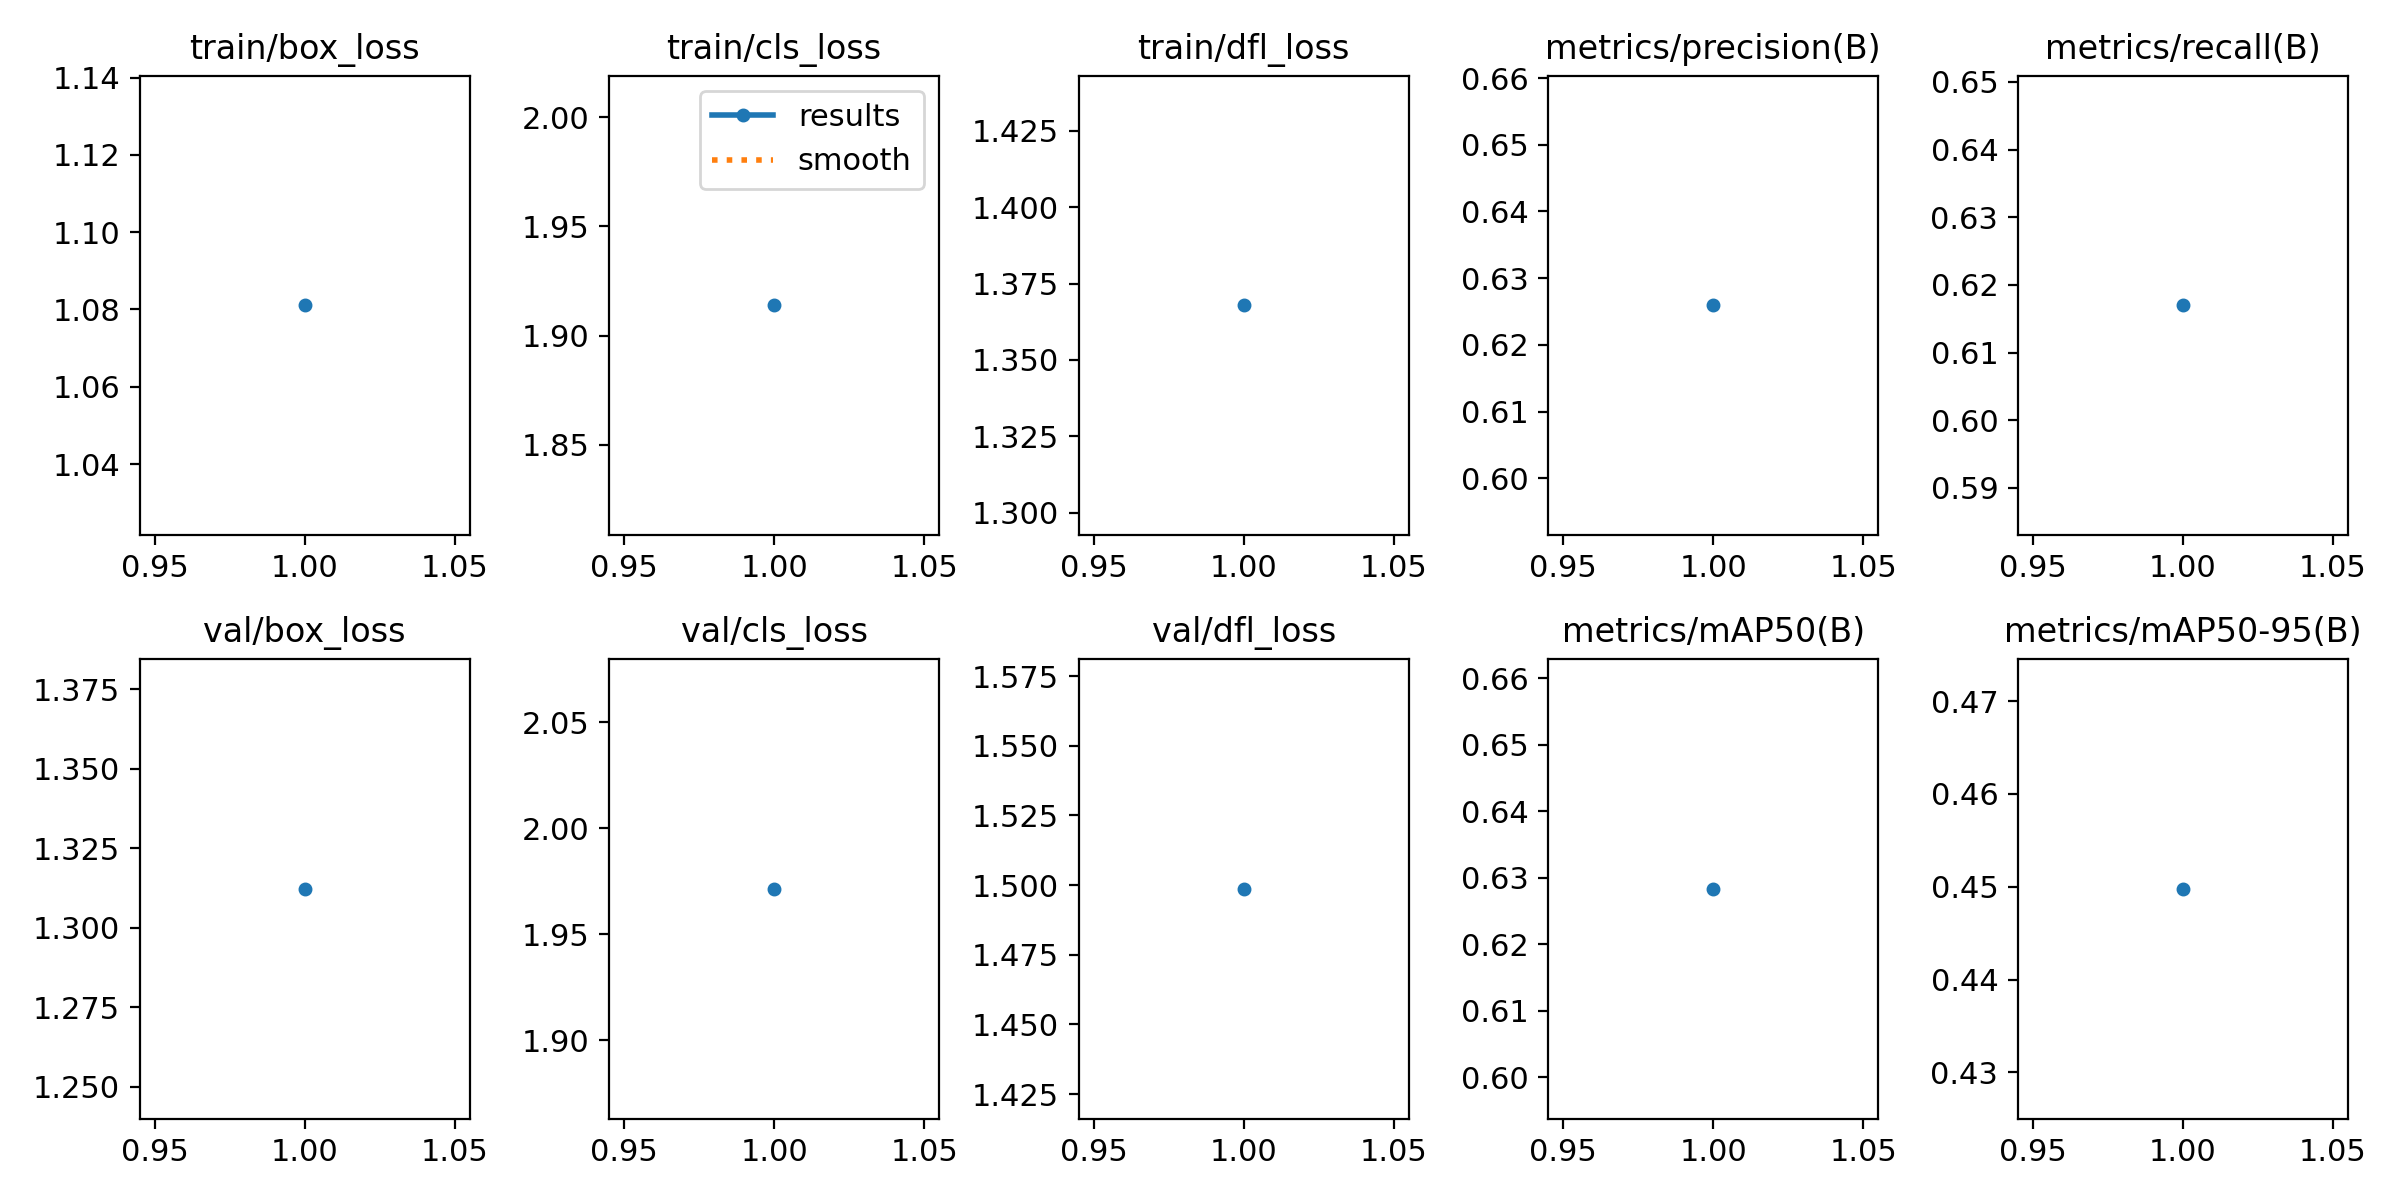

The file beside this chart, header and first rows:
epoch, time, train/box_loss, train/cls_loss, train/dfl_loss, metrics/precision(B), metrics/recall(B), metrics/mAP50(B), metrics/mAP50-95(B), val/box_loss, val/cls_loss, val/dfl_loss, lr/pg0, lr/pg1, lr/pg2
1, 328.4, 1.081, 1.914, 1.368, 0.6259, 0.617, 0.6283, 0.4498, 1.312, 1.971, 1.499, 0.0003328, 0.0003328, 0.0003328
